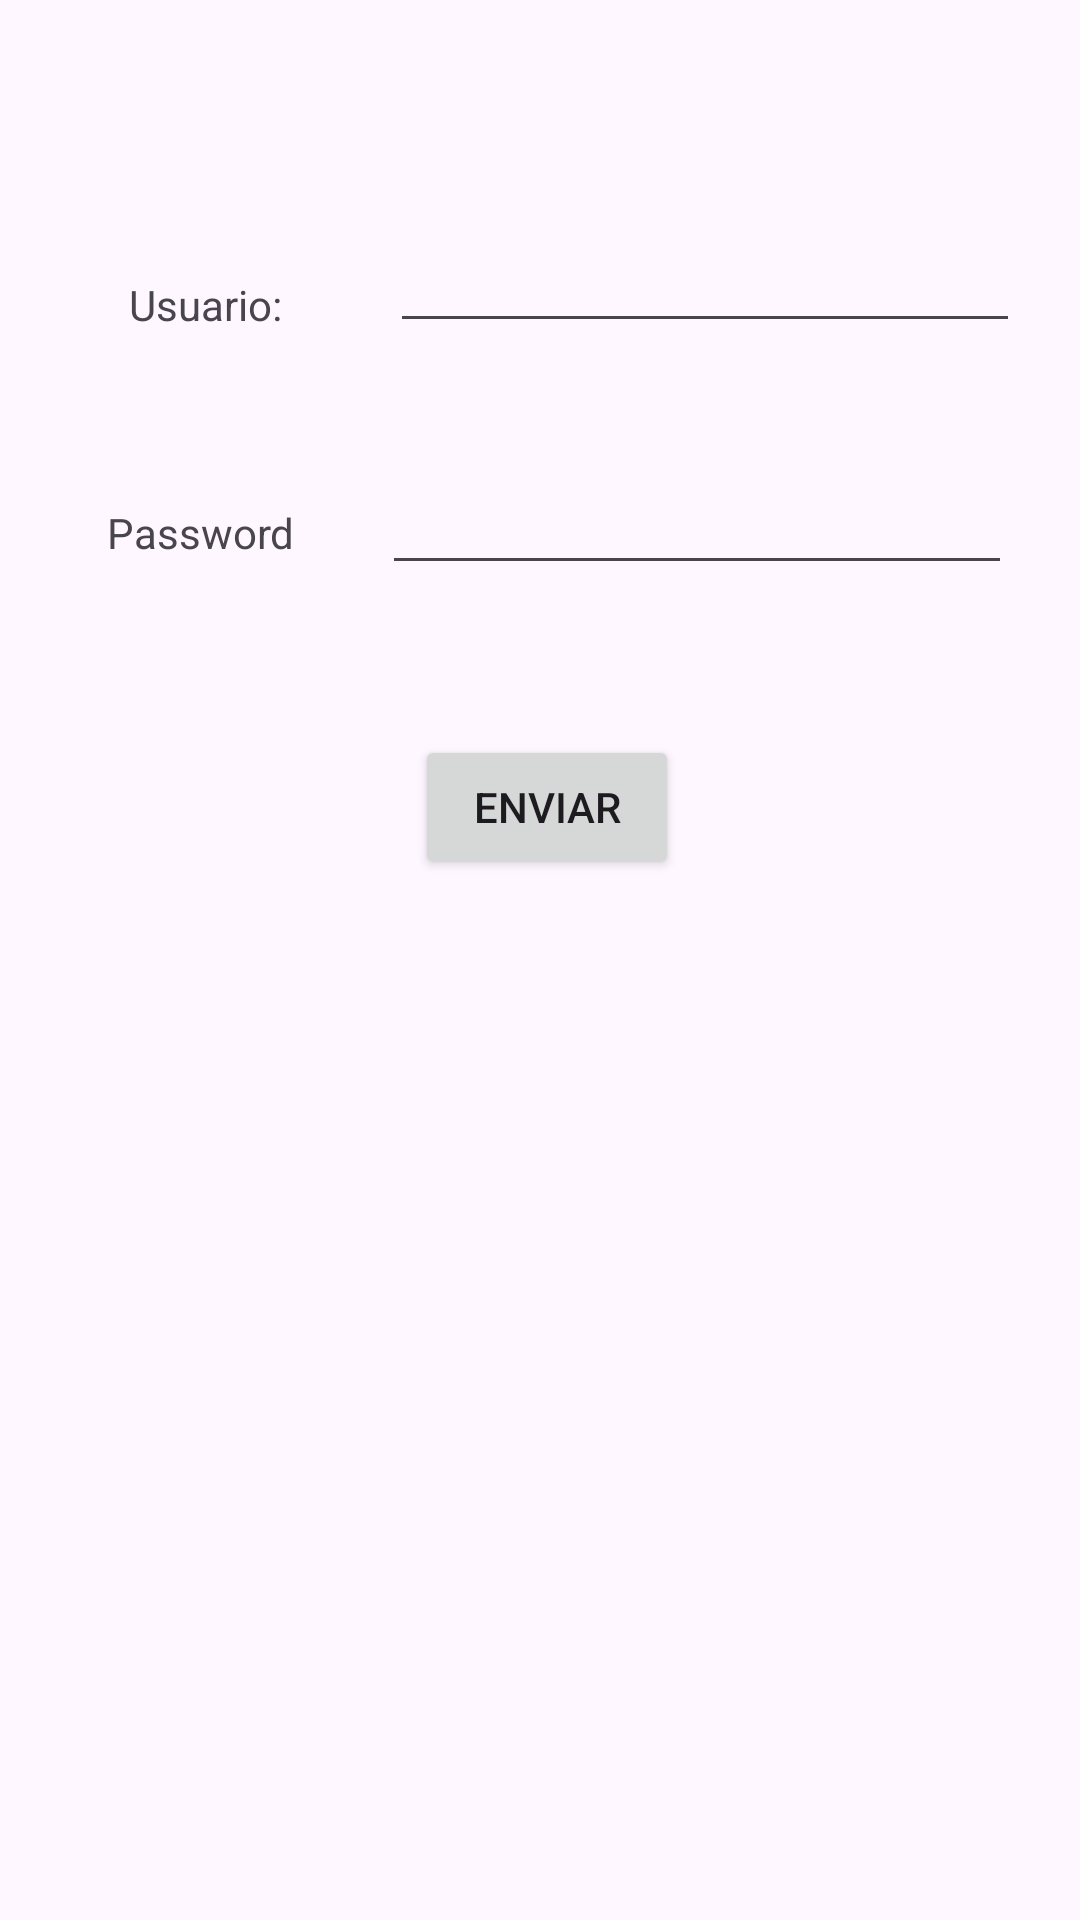

Write the Android layout XML for this screen, with the resource values it uses.
<!-- AndroidManifest.xml: application theme Theme.NuevaClase -->
<!-- res/layout/activity_main.xml -->
<?xml version="1.0" encoding="utf-8"?>
<androidx.constraintlayout.widget.ConstraintLayout xmlns:android="http://schemas.android.com/apk/res/android"
    xmlns:app="http://schemas.android.com/apk/res-auto"
    xmlns:tools="http://schemas.android.com/tools"
    android:layout_width="match_parent"
    android:layout_height="match_parent"
    tools:context=".MainActivity">

    <TextView
        android:id="@+id/textView4"
        android:layout_width="wrap_content"
        android:layout_height="wrap_content"
        android:layout_marginStart="23dp"
        android:layout_marginTop="92dp"
        android:layout_marginEnd="16dp"
        android:text="Usuario:"
        app:layout_constraintEnd_toStartOf="@+id/editTextText3"
        app:layout_constraintStart_toStartOf="parent"
        app:layout_constraintTop_toTopOf="parent" />

    <TextView
        android:id="@+id/textView5"
        android:layout_width="wrap_content"
        android:layout_height="wrap_content"
        android:layout_marginStart="13dp"
        android:layout_marginTop="57dp"
        android:layout_marginEnd="6dp"
        android:text="Password"
        app:layout_constraintEnd_toStartOf="@+id/editTextText4"
        app:layout_constraintStart_toStartOf="parent"
        app:layout_constraintTop_toBottomOf="@+id/textView4" />

    <EditText
        android:id="@+id/editTextText3"
        android:layout_width="wrap_content"
        android:layout_height="wrap_content"
        android:layout_marginTop="73dp"
        android:ems="10"
        android:inputType="text"
        android:text=""
        app:layout_constraintEnd_toEndOf="parent"
        app:layout_constraintStart_toEndOf="@+id/textView4"
        app:layout_constraintTop_toTopOf="parent" />

    <EditText
        android:id="@+id/editTextText4"
        android:layout_width="wrap_content"
        android:layout_height="wrap_content"
        android:ems="10"
        android:inputType="text"
        android:text=""
        app:layout_constraintBaseline_toBaselineOf="@+id/textView5"
        app:layout_constraintEnd_toEndOf="parent"
        app:layout_constraintStart_toEndOf="@+id/textView5" />

    <Button
        android:id="@+id/button2"
        android:layout_width="wrap_content"
        android:layout_height="wrap_content"
        android:layout_marginStart="40dp"
        android:layout_marginTop="50dp"
        android:onClick="sendMessage"
        android:text="Enviar"
        app:layout_constraintStart_toEndOf="@+id/textView5"
        app:layout_constraintTop_toBottomOf="@+id/editTextText4" />

</androidx.constraintlayout.widget.ConstraintLayout>
<!-- resources referenced by this layout -->
<resources>
  <style name="Theme.NuevaClase" parent="Base.Theme.NuevaClase" />
  <style name="Base.Theme.NuevaClase" parent="Theme.Material3.DayNight.NoActionBar">
          
          
      </style>
</resources>
